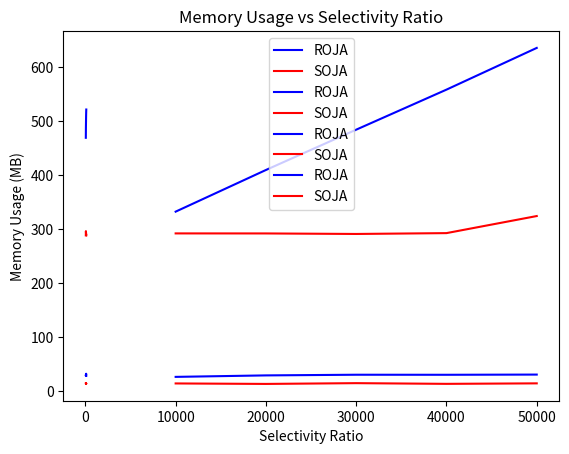

Python code for this plot:
import matplotlib.pyplot as plt

# Memory usage data
memory_roja = [332.36, 409.43, 484.02, 558.10, 635.28]
memory_soja = [292.09, 292.03, 291.06, 292.62, 324.21]

# Elapsed time data
time_roja = [26.64, 29.37, 30.60, 30.51, 30.88]
time_soja = [14.49, 13.60, 15.02, 13.73, 14.64]

# Row count data
row_count = [10000, 20000, 30000, 40000, 50000]

# Plot Execution Time vs Table (R) Size
plt.plot(row_count, time_roja, label="ROJA", color="blue")
plt.plot(row_count, time_soja, label="SOJA", color="red")
plt.xlabel("Table (R) Size (number of rows)")
plt.ylabel("Execution Time (seconds)")
plt.title("Execution Time vs Table (R) Size")
plt.legend()
plt.show()

# Plot Memory Usage vs Table (R) Size
plt.plot(row_count, memory_roja, label="ROJA", color="blue")
plt.plot(row_count, memory_soja, label="SOJA", color="red")
plt.xlabel("Table (R) Size (number of rows)")
plt.ylabel("Memory Usage (MB)")
plt.title("Memory Usage vs Table (R) Size")
plt.legend()
plt.show()

# Memory usage data
memory_roja = [469.00, 487.58, 498.54, 508.96, 516.69, 521.32]
memory_soja = [288.53, 296.27, 292.68, 292.97, 288.55, 288.56]

# Elapsed time data
time_roja = [29.77, 30.77, 29.49, 32.38, 32.40, 28.79]
time_soja = [14.43, 13.64, 14.26, 13.78, 13.94, 14.21]

# Selectivity ratio data
selectivity_ratio = [50, 60, 70, 80, 90, 100]

# Plot Execution Time vs Selectivity Ratio
plt.plot(selectivity_ratio, time_roja, label="ROJA", color="blue")
plt.plot(selectivity_ratio, time_soja, label="SOJA", color="red")
plt.xlabel("Selectivity Ratio")
plt.ylabel("Execution Time (s)")
plt.title("Execution Time vs Selectivity Ratio")
plt.legend()
plt.show()

# Plot Memory Usage vs Selectivity Ratio
plt.plot(selectivity_ratio, memory_roja, label="ROJA", color="blue")
plt.plot(selectivity_ratio, memory_soja, label="SOJA", color="red")
plt.xlabel("Selectivity Ratio")
plt.ylabel("Memory Usage (MB)")
plt.title("Memory Usage vs Selectivity Ratio")
plt.legend()
plt.show()
